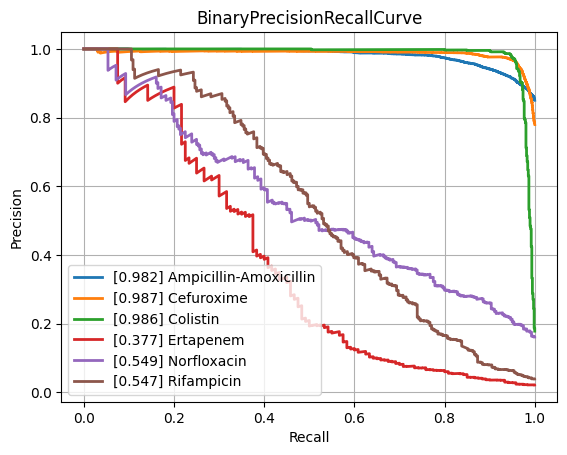

The data file committed next to this chart (first rows):
class, PrecisionRecallAUC, FrequencyPositiveClass, n_positives, n_negatives
Amikacin, 0.8604, 0.171, 1114, 5402
Amoxicillin-Clavulanic acid, 0.8934, 0.4087, 4235, 6126
Ampicillin, 0.9497, 0.6366, 9985, 5700
Ampicillin-Amoxicillin, 0.9822, 0.8504, 5732, 1008
Cefazolin, 0.9164, 0.4225, 938, 1282
Cefepime, 0.8829, 0.3051, 3557, 8100
Cefpodoxime, 0.8302, 0.3722, 524, 884
Ceftazidime, 0.8325, 0.2732, 4497, 11963
Ceftriaxone, 0.8125, 0.2651, 3702, 10261
Cefuroxime, 0.987, 0.7794, 6586, 1864
Ciprofloxacin, 0.8334, 0.292, 6762, 16399
Clindamycin, 0.8998, 0.4993, 5598, 5614
Colistin, 0.9856, 0.1781, 771, 3559
Cotrimoxazole, 0.8325, 0.3189, 8129, 17365
Ertapenem, 0.3775, 0.02155, 120, 5449
Erythromycin, 0.8969, 0.55, 5656, 4627
Fosfomycin, 0.7574, 0.2071, 1796, 6877
Fosfomycin-Trometamol, 0.6098, 0.2228, 285, 994
Fusidic acid, 0.7155, 0.3101, 859, 1911
Gentamicin, 0.9631, 0.448, 9256, 11404
Imipenem, 0.962, 0.3289, 7790, 15898
Levofloxacin, 0.9158, 0.3733, 3437, 5770
Meropenem, 0.7535, 0.1286, 2355, 15952
Mupirocin, 0.9502, 0.084, 115, 1254
Nitrofurantoin, 0.6791, 0.1081, 390, 3218
Norfloxacin, 0.549, 0.1611, 280, 1458
Oxacillin, 0.8928, 0.4077, 2740, 3981
Penicillin, 0.9653, 0.7601, 2978, 940
Piperacillin-Tazobactam, 0.82, 0.3188, 6393, 13658
Rifampicin, 0.5465, 0.0391, 284, 6980
Teicoplanin, 0.5661, 0.03581, 70, 1885
Tetracycline, 0.7363, 0.2438, 1731, 5368
Tobramycin, 0.8643, 0.2266, 1253, 4277
Vancomycin, 0.7773, 0.04412, 573, 12414
micro, 0.9014, 0.3345, , 
macro, 0.8176, NaN, , 
